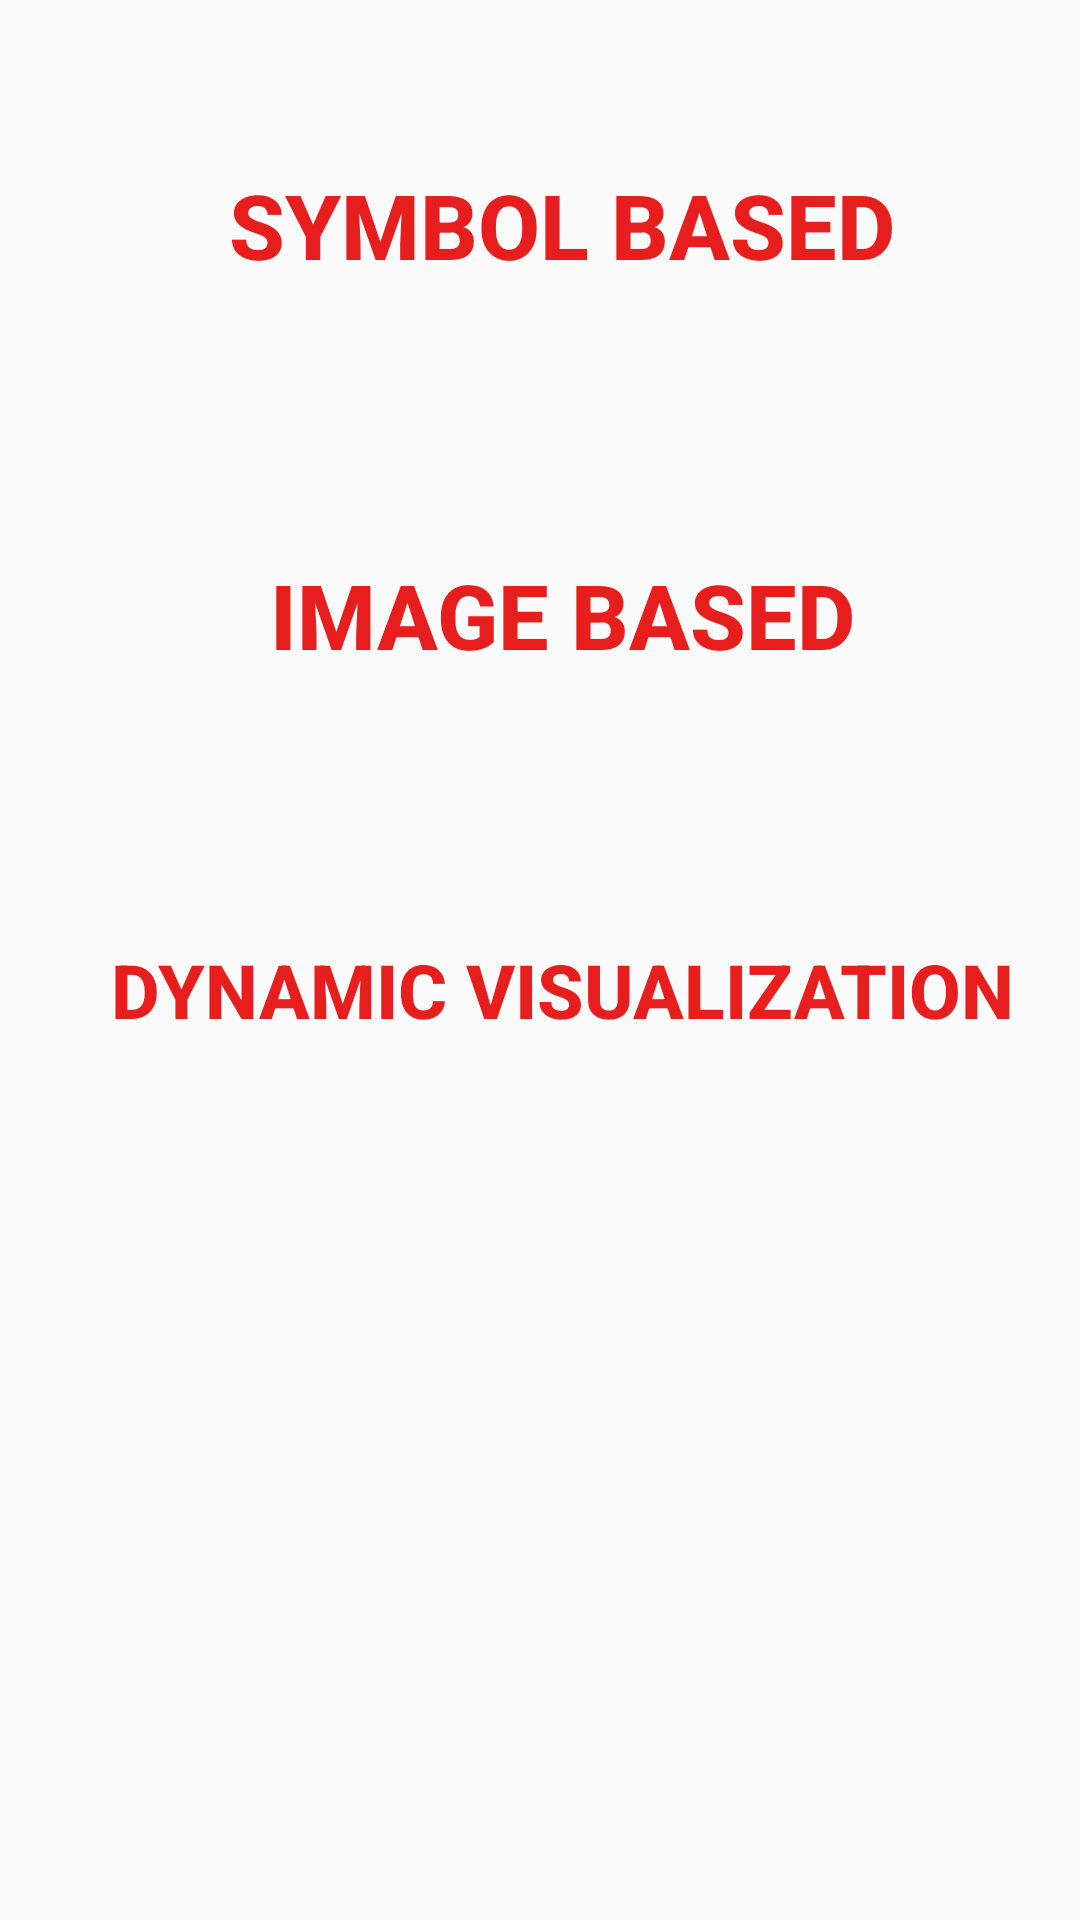

Reconstruct the res/layout file that produces this screen, plus the resources it refers to.
<!-- AndroidManifest.xml: application theme AppTheme -->
<!-- res/layout/activity_visualisation_screen.xml -->
<?xml version="1.0" encoding="utf-8"?>

<androidx.constraintlayout.widget.ConstraintLayout xmlns:android="http://schemas.android.com/apk/res/android"
    xmlns:app="http://schemas.android.com/apk/res-auto"
    xmlns:tools="http://schemas.android.com/tools"
    android:focusableInTouchMode="true"
    android:clickable="true"
    android:focusable="true"
    android:layout_width="match_parent"
    android:layout_height="match_parent">

    <ScrollView
        android:layout_width="match_parent"
        android:layout_height="match_parent"
        tools:layout_editor_absoluteX="16dp"
        tools:layout_editor_absoluteY="56dp"
        tools:ignore="MissingConstraints">


        <LinearLayout
            android:layout_width="match_parent"
            android:layout_height="match_parent"
            android:orientation="vertical">

            <RelativeLayout
                android:layout_width="match_parent"
                android:layout_height="match_parent"
                android:layout_marginLeft="15dp"
                android:layout_marginTop="15dp">

                <ImageView
                    android:layout_width="368dp"
                    android:layout_height="120dp"

                    android:layout_alignParentEnd="true"
                    android:layout_centerVertical="true"
                    android:contentDescription="SYMBOL BASED"
                    android:scaleType="centerCrop"

                    tools:layout_editor_absoluteX="0dp"
                    tools:layout_editor_absoluteY="180dp" />

                <Button
                    android:id="@+id/symbol_b"
                    android:layout_width="260dp"
                       android:layout_height="50dp"
                    android:layout_centerInParent="true"
                    android:background="@color/zxing_transparent"
                    android:gravity="center_vertical"
                    android:onClick="sym_based"
                    android:text="SYMBOL BASED"
                    android:textAlignment="center"
                    android:textColor="#e71e1e"
                    android:textSize="30sp"
                    android:textStyle="bold" />

            </RelativeLayout>


            <RelativeLayout
                android:layout_width="match_parent"
                android:layout_height="match_parent"
                android:layout_marginLeft="15dp"
                android:layout_marginTop="15dp">

                <ImageView
                    android:layout_width="match_parent"
                    android:layout_height="110dp"
                    android:layout_alignParentBottom="true"
                    android:layout_alignParentStart="true"
                    android:contentDescription="IMAGE BASED"
                    android:scaleType="centerCrop"
                    />

                <Button
                    android:id="@+id/image_b"
                    android:layout_width="wrap_content"
                    android:layout_height="wrap_content"
                    android:layout_centerInParent="true"
                    android:background="@color/zxing_transparent"
                    android:gravity="center_vertical"
                    android:text="IMAGE BASED"
                    android:onClick="image_based"
                    android:textAlignment="center"
                    android:textColor="#e71e1e"
                    android:textSize="30sp"
                    android:textStyle="bold" />

            </RelativeLayout>
            <RelativeLayout
                android:layout_width="match_parent"
                android:layout_height="match_parent"
                android:layout_marginLeft="15dp"
                android:layout_marginTop="15dp">

                <ImageView
                    android:layout_width="match_parent"
                    android:layout_height="110dp"
                    android:layout_alignParentBottom="true"
                    android:layout_alignParentStart="true"
                    android:contentDescription="IMAGE BASED"
                    android:scaleType="centerCrop"
                    />

                <Button
                    android:id="@+id/dynamic_vis"
                    android:layout_width="wrap_content"
                    android:layout_height="wrap_content"
                    android:layout_centerInParent="true"
                    android:background="@color/zxing_transparent"
                    android:gravity="center_vertical"
                    android:text="Dynamic Visualization"
                    android:onClick="dynamic_based"
                    android:textAlignment="center"
                    android:textColor="#e71e1e"
                    android:textSize="25sp"
                    android:textStyle="bold" />

            </RelativeLayout>

        </LinearLayout>
    </ScrollView>
</androidx.constraintlayout.widget.ConstraintLayout>
<!-- resources referenced by this layout -->
<resources>
  <style name="AppTheme" parent="Theme.AppCompat.DayNight.DarkActionBar">
          
          <item name="colorPrimary">#757efd</item>
          
          <item name="colorPrimaryDark">#0022ff</item>
          
          <item name="colorAccent">#FFC107</item>
      </style>
</resources>
